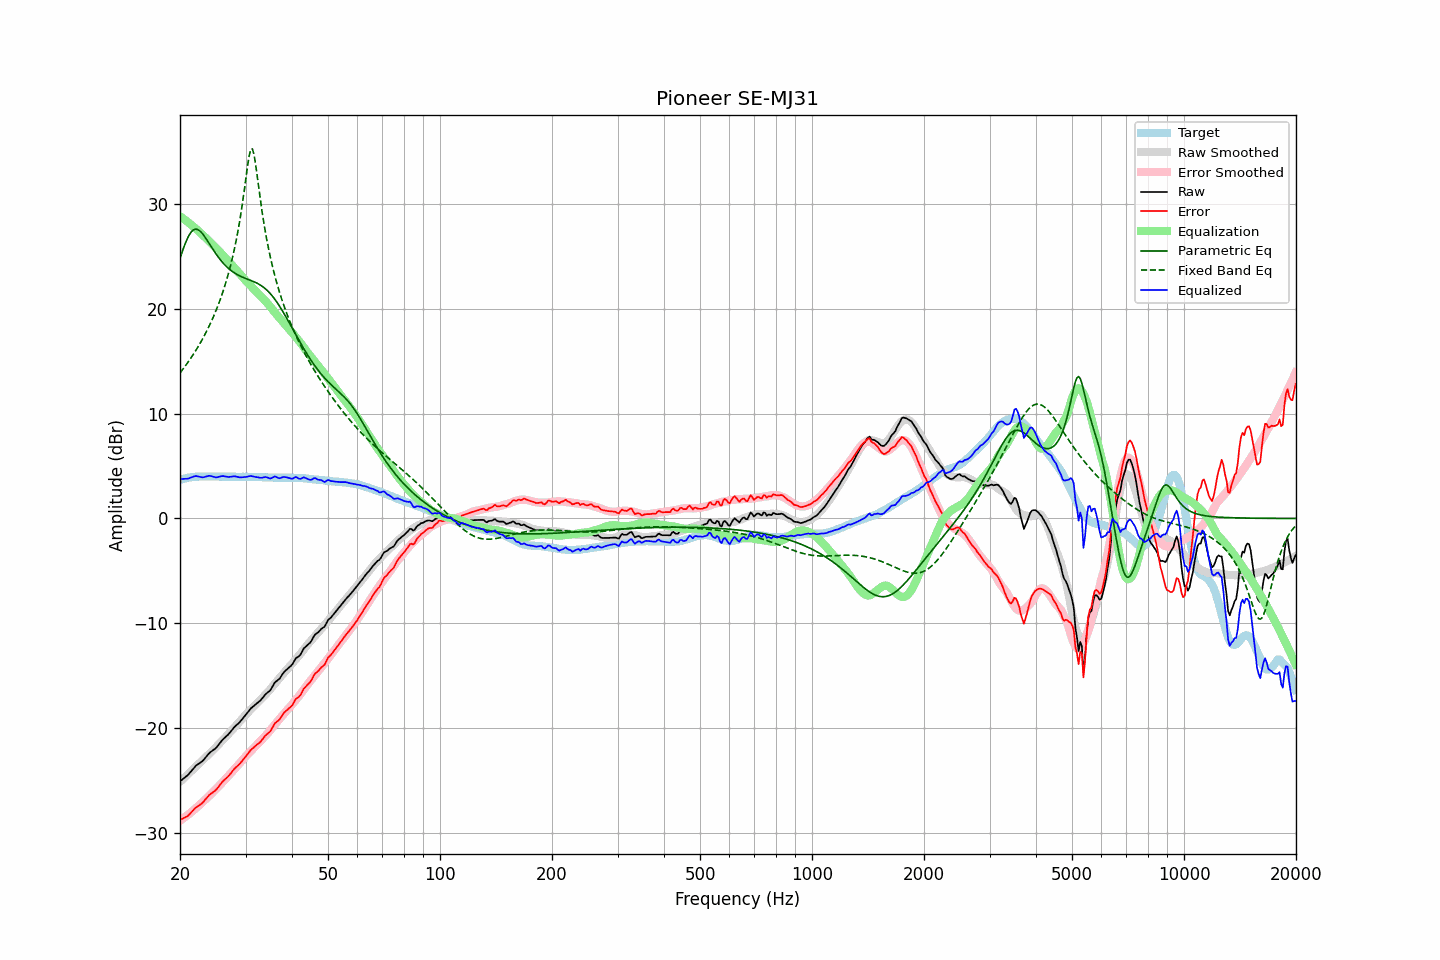

Values plotted in this chart, from the file beside it:
frequency, raw, error, smoothed, error_smoothed, equalization, parametric_eq, fixed_band_eq, equalized_raw, equalized_smoothed, target
20.00, -25.04, -28.72, -25.09, -28.80, 28.80, 24.79, 13.86, 3.76, 3.71, 3.68
20.20, -24.92, -28.65, -24.95, -28.69, 28.69, 25.24, 14.06, 3.77, 3.74, 3.73
20.40, -24.80, -28.58, -24.80, -28.58, 28.58, 25.68, 14.26, 3.78, 3.78, 3.78
20.61, -24.68, -28.49, -24.65, -28.46, 28.46, 26.09, 14.46, 3.78, 3.81, 3.81
20.81, -24.56, -28.42, -24.50, -28.34, 28.34, 26.47, 14.67, 3.78, 3.84, 3.86
21.02, -24.43, -28.33, -24.36, -28.22, 28.22, 26.80, 14.89, 3.79, 3.87, 3.90
21.23, -24.25, -28.16, -24.21, -28.10, 28.10, 27.08, 15.11, 3.85, 3.89, 3.91
21.44, -24.06, -27.99, -24.06, -27.98, 27.98, 27.30, 15.33, 3.92, 3.92, 3.93
21.66, -23.88, -27.84, -23.91, -27.85, 27.85, 27.45, 15.57, 3.97, 3.94, 3.95
21.87, -23.70, -27.66, -23.77, -27.72, 27.72, 27.54, 15.80, 4.02, 3.95, 3.96
22.09, -23.54, -27.52, -23.62, -27.59, 27.59, 27.56, 16.05, 4.05, 3.97, 3.98
22.31, -23.44, -27.43, -23.47, -27.46, 27.46, 27.53, 16.30, 4.02, 3.98, 3.99
22.54, -23.33, -27.32, -23.32, -27.31, 27.31, 27.44, 16.56, 3.98, 3.99, 3.99
22.76, -23.22, -27.21, -23.17, -27.16, 27.16, 27.30, 16.82, 3.94, 3.99, 3.99
22.99, -23.11, -27.09, -23.03, -27.02, 27.02, 27.13, 17.10, 3.91, 3.99, 3.98
23.22, -22.94, -26.92, -22.89, -26.88, 26.88, 26.93, 17.38, 3.94, 3.99, 3.98
23.45, -22.75, -26.73, -22.75, -26.74, 26.74, 26.71, 17.67, 3.99, 3.99, 3.98
23.69, -22.57, -26.56, -22.60, -26.60, 26.60, 26.47, 17.97, 4.03, 3.99, 3.99
23.92, -22.39, -26.38, -22.46, -26.45, 26.45, 26.23, 18.29, 4.07, 3.99, 3.99
24.16, -22.25, -26.25, -22.31, -26.30, 26.30, 25.99, 18.61, 4.06, 3.99, 4.00
24.40, -22.14, -26.14, -22.16, -26.15, 26.15, 25.75, 18.95, 4.01, 3.99, 4.00
24.65, -22.03, -26.03, -22.01, -26.00, 26.00, 25.52, 19.30, 3.97, 3.99, 3.99
24.89, -21.92, -25.91, -21.85, -25.84, 25.84, 25.29, 19.66, 3.92, 3.99, 3.99
25.14, -21.76, -25.75, -21.69, -25.68, 25.68, 25.07, 20.04, 3.93, 3.99, 3.99
25.39, -21.56, -25.56, -21.53, -25.52, 25.52, 24.87, 20.43, 3.97, 4.00, 4.00
25.65, -21.36, -25.36, -21.36, -25.36, 25.36, 24.67, 20.85, 4.00, 4.00, 4.00
25.91, -21.16, -25.15, -21.20, -25.20, 25.20, 24.48, 21.28, 4.04, 3.99, 3.99
26.16, -21.00, -24.99, -21.04, -25.04, 25.04, 24.31, 21.74, 4.04, 3.99, 3.99
26.43, -20.86, -24.85, -20.88, -24.87, 24.87, 24.14, 22.22, 4.01, 3.99, 3.99
26.69, -20.72, -24.71, -20.72, -24.71, 24.71, 23.99, 22.72, 3.99, 3.99, 3.99
26.96, -20.58, -24.58, -20.55, -24.54, 24.54, 23.85, 23.26, 3.96, 3.99, 3.99
27.23, -20.40, -24.39, -20.38, -24.37, 24.37, 23.72, 23.83, 3.97, 3.98, 3.99
27.50, -20.21, -24.20, -20.22, -24.20, 24.20, 23.60, 24.44, 3.99, 3.98, 3.99
27.77, -20.02, -24.00, -20.05, -24.03, 24.03, 23.49, 25.09, 4.02, 3.98, 3.98
28.05, -19.84, -23.82, -19.89, -23.86, 23.86, 23.38, 25.78, 4.03, 3.98, 3.98
28.33, -19.71, -23.68, -19.72, -23.70, 23.70, 23.29, 26.53, 3.99, 3.98, 3.97
28.62, -19.57, -23.54, -19.55, -23.52, 23.52, 23.20, 27.34, 3.95, 3.97, 3.96
28.90, -19.43, -23.40, -19.37, -23.35, 23.35, 23.12, 28.21, 3.92, 3.97, 3.97
29.19, -19.25, -23.21, -19.20, -23.17, 23.17, 23.05, 29.16, 3.92, 3.97, 3.96
29.48, -19.06, -23.04, -19.02, -22.99, 22.99, 22.98, 30.19, 3.93, 3.97, 3.98
29.78, -18.87, -22.84, -18.84, -22.81, 22.81, 22.92, 31.28, 3.94, 3.97, 3.97
30.08, -18.68, -22.66, -18.68, -22.64, 22.64, 22.86, 32.43, 3.96, 3.96, 3.98
30.38, -18.49, -22.46, -18.52, -22.48, 22.48, 22.80, 33.56, 3.99, 3.96, 3.96
30.68, -18.29, -22.25, -18.36, -22.32, 22.32, 22.74, 34.53, 4.03, 3.96, 3.96
30.99, -18.10, -22.06, -18.20, -22.15, 22.15, 22.68, 35.15, 4.05, 3.96, 3.96
31.30, -17.97, -21.93, -18.03, -21.99, 21.99, 22.62, 35.22, 4.02, 3.96, 3.96
31.61, -17.84, -21.79, -17.87, -21.83, 21.83, 22.55, 34.70, 3.99, 3.95, 3.95
31.93, -17.72, -21.67, -17.72, -21.67, 21.67, 22.49, 33.77, 3.95, 3.95, 3.95
32.24, -17.59, -21.53, -17.58, -21.53, 21.53, 22.41, 32.65, 3.94, 3.95, 3.94
32.57, -17.47, -21.42, -17.43, -21.37, 21.37, 22.33, 31.48, 3.90, 3.94, 3.95
32.89, -17.34, -21.28, -17.28, -21.21, 21.21, 22.24, 30.35, 3.88, 3.93, 3.94
33.22, -17.17, -21.10, -17.12, -21.05, 21.05, 22.14, 29.29, 3.88, 3.93, 3.93
33.55, -16.98, -20.90, -16.97, -20.89, 20.89, 22.03, 28.30, 3.91, 3.92, 3.93
33.89, -16.78, -20.69, -16.81, -20.73, 20.73, 21.90, 27.39, 3.95, 3.92, 3.91
34.23, -16.64, -20.56, -16.65, -20.57, 20.57, 21.77, 26.54, 3.93, 3.91, 3.92
34.57, -16.52, -20.43, -16.48, -20.39, 20.39, 21.62, 25.76, 3.87, 3.91, 3.91
34.92, -16.40, -20.30, -16.30, -20.20, 20.20, 21.45, 25.03, 3.80, 3.90, 3.90
35.27, -16.16, -20.06, -16.11, -20.01, 20.01, 21.28, 24.35, 3.85, 3.90, 3.90
35.62, -15.89, -19.79, -15.92, -19.82, 19.82, 21.09, 23.71, 3.93, 3.90, 3.90
35.97, -15.62, -19.51, -15.73, -19.63, 19.63, 20.89, 23.11, 4.01, 3.89, 3.89
... 635 more rows
